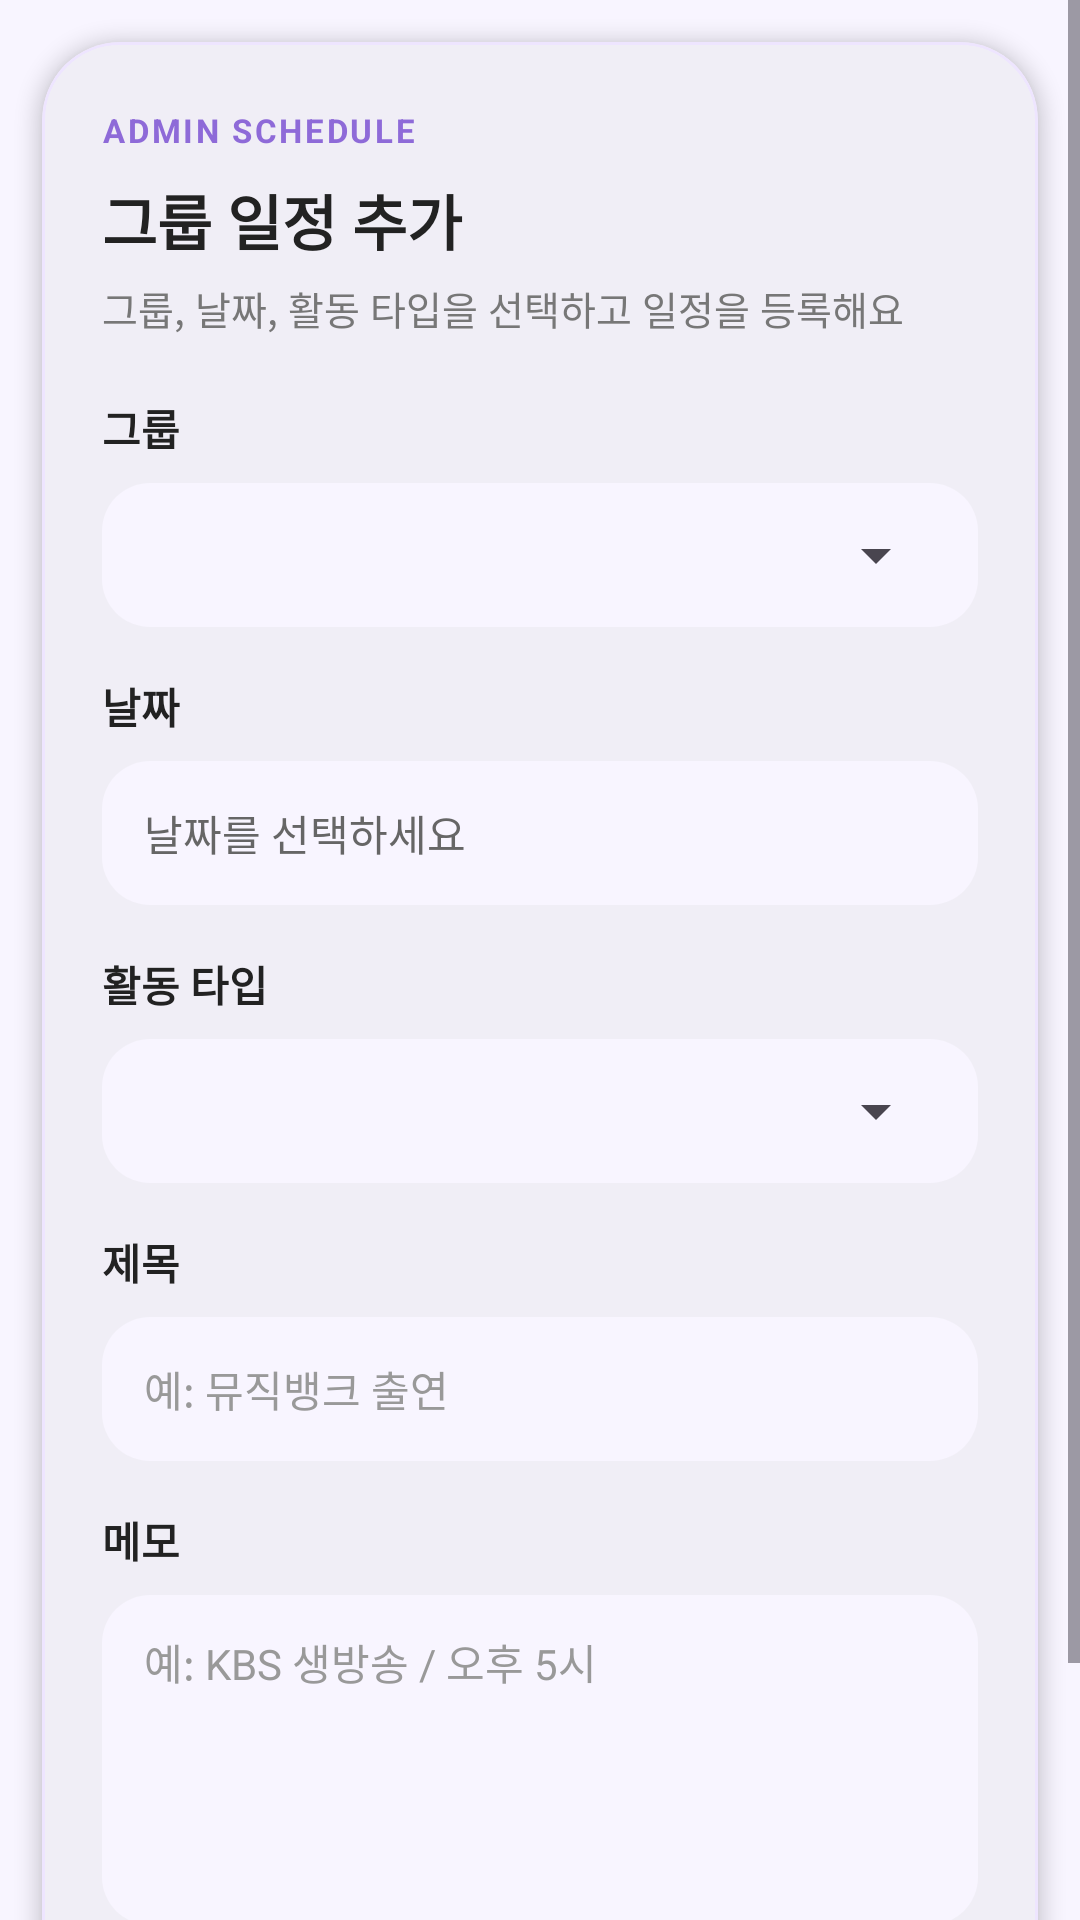

Produce the Android XML layout that renders to this screen, including the resource entries it uses.
<!-- AndroidManifest.xml: application theme Theme.IdolProject -->
<!-- res/layout/dialog_add_group_schedule.xml -->
<?xml version="1.0" encoding="utf-8"?>
<ScrollView xmlns:android="http://schemas.android.com/apk/res/android"
    xmlns:app="http://schemas.android.com/apk/res-auto"
    android:layout_width="match_parent"
    android:layout_height="wrap_content"
    android:background="#F8F5FF"
    android:fillViewport="true">

    <com.google.android.material.card.MaterialCardView
        android:layout_width="match_parent"
        android:layout_height="wrap_content"
        android:layout_margin="14dp"
        app:cardBackgroundColor="#FFFFFF"
        app:cardCornerRadius="26dp"
        app:cardElevation="4dp"
        app:strokeColor="#EEE5FF"
        app:strokeWidth="1dp">

        <LinearLayout
            android:layout_width="match_parent"
            android:layout_height="wrap_content"
            android:orientation="vertical"
            android:paddingStart="20dp"
            android:paddingTop="22dp"
            android:paddingEnd="20dp"
            android:paddingBottom="22dp">

            <TextView
                android:id="@+id/tv_dialog_group_schedule_label"
                android:layout_width="wrap_content"
                android:layout_height="wrap_content"
                android:letterSpacing="0.08"
                android:text="ADMIN SCHEDULE"
                android:textColor="#8E6AD8"
                android:textSize="11sp"
                android:textStyle="bold" />

            <TextView
                android:id="@+id/tv_dialog_group_schedule_title"
                android:layout_width="match_parent"
                android:layout_height="wrap_content"
                android:layout_marginTop="8dp"
                android:text="그룹 일정 추가"
                android:textColor="#222222"
                android:textSize="20sp"
                android:textStyle="bold" />

            <TextView
                android:id="@+id/tv_dialog_group_schedule_subtitle"
                android:layout_width="match_parent"
                android:layout_height="wrap_content"
                android:layout_marginTop="5dp"
                android:text="그룹, 날짜, 활동 타입을 선택하고 일정을 등록해요"
                android:textColor="#777777"
                android:textSize="13sp" />

            
            <TextView
                android:layout_width="wrap_content"
                android:layout_height="wrap_content"
                android:layout_marginTop="20dp"
                android:text="그룹"
                android:textColor="#222222"
                android:textSize="14sp"
                android:textStyle="bold" />

            <LinearLayout
                android:layout_width="match_parent"
                android:layout_height="48dp"
                android:layout_marginTop="8dp"
                android:background="@drawable/bg_summary_notice"
                android:gravity="center_vertical"
                android:orientation="vertical"
                android:paddingStart="10dp"
                android:paddingEnd="10dp">

                <Spinner
                    android:id="@+id/spinner_group"
                    android:layout_width="match_parent"
                    android:layout_height="match_parent" />
            </LinearLayout>

            
            <TextView
                android:layout_width="wrap_content"
                android:layout_height="wrap_content"
                android:layout_marginTop="16dp"
                android:text="날짜"
                android:textColor="#222222"
                android:textSize="14sp"
                android:textStyle="bold" />

            <TextView
                android:id="@+id/tv_selected_date"
                android:layout_width="match_parent"
                android:layout_height="48dp"
                android:layout_marginTop="8dp"
                android:background="@drawable/bg_summary_notice"
                android:gravity="center_vertical"
                android:paddingStart="14dp"
                android:paddingEnd="14dp"
                android:text="날짜를 선택하세요"
                android:textColor="#666666"
                android:textSize="14sp" />

            
            <TextView
                android:layout_width="wrap_content"
                android:layout_height="wrap_content"
                android:layout_marginTop="16dp"
                android:text="활동 타입"
                android:textColor="#222222"
                android:textSize="14sp"
                android:textStyle="bold" />

            <LinearLayout
                android:layout_width="match_parent"
                android:layout_height="48dp"
                android:layout_marginTop="8dp"
                android:background="@drawable/bg_summary_notice"
                android:gravity="center_vertical"
                android:orientation="vertical"
                android:paddingStart="10dp"
                android:paddingEnd="10dp">

                <Spinner
                    android:id="@+id/spinner_type"
                    android:layout_width="match_parent"
                    android:layout_height="match_parent" />
            </LinearLayout>

            
            <TextView
                android:layout_width="wrap_content"
                android:layout_height="wrap_content"
                android:layout_marginTop="16dp"
                android:text="제목"
                android:textColor="#222222"
                android:textSize="14sp"
                android:textStyle="bold" />

            <EditText
                android:id="@+id/et_title"
                android:layout_width="match_parent"
                android:layout_height="48dp"
                android:layout_marginTop="8dp"
                android:background="@drawable/bg_summary_notice"
                android:hint="예: 뮤직뱅크 출연"
                android:inputType="text"
                android:maxLines="1"
                android:paddingStart="14dp"
                android:paddingEnd="14dp"
                android:textColor="#222222"
                android:textColorHint="#999999"
                android:textSize="14sp" />

            
            <TextView
                android:layout_width="wrap_content"
                android:layout_height="wrap_content"
                android:layout_marginTop="16dp"
                android:text="메모"
                android:textColor="#222222"
                android:textSize="14sp"
                android:textStyle="bold" />

            <EditText
                android:id="@+id/et_memo"
                android:layout_width="match_parent"
                android:layout_height="110dp"
                android:layout_marginTop="8dp"
                android:background="@drawable/bg_summary_notice"
                android:gravity="top"
                android:hint="예: KBS 생방송 / 오후 5시"
                android:inputType="textMultiLine"
                android:minLines="3"
                android:paddingStart="14dp"
                android:paddingTop="12dp"
                android:paddingEnd="14dp"
                android:paddingBottom="12dp"
                android:textColor="#222222"
                android:textColorHint="#999999"
                android:textSize="14sp" />

            <TextView
                android:id="@+id/tv_dialog_group_schedule_hint"
                android:layout_width="match_parent"
                android:layout_height="wrap_content"
                android:layout_marginTop="18dp"
                android:background="@drawable/bg_lavender_chip"
                android:gravity="center"
                android:paddingStart="14dp"
                android:paddingTop="10dp"
                android:paddingEnd="14dp"
                android:paddingBottom="10dp"
                android:text="저장하면 선택한 날짜의 캘린더에 일정이 표시돼요"
                android:textColor="#6F45C5"
                android:textSize="13sp"
                android:textStyle="bold" />

        </LinearLayout>

    </com.google.android.material.card.MaterialCardView>

</ScrollView>
<!-- resources referenced by this layout -->
<resources>
  <!-- drawable bg_lavender_chip (drawable) -->
  <?xml version="1.0" encoding="utf-8"?>
  <shape xmlns:android="http://schemas.android.com/apk/res/android">
  
      <solid android:color="#F1EAFF" />
  
      <stroke
          android:width="1dp"
          android:color="#D6C4FF" />
  
      <corners android:radius="18dp" />
  
  </shape>
  <!-- drawable bg_summary_notice (drawable) -->
  <?xml version="1.0" encoding="utf-8"?>
  <shape xmlns:android="http://schemas.android.com/apk/res/android">
  
      <solid android:color="#F8F5FF" />
  
      <corners android:radius="16dp" />
  
  </shape>
  <style name="Theme.IdolProject" parent="Base.Theme.IdolProject">
          <item name="colorSurface">@color/white</item>
          <item name="colorSurfaceVariant">@color/white</item>
          <item name="android:colorBackground">@color/white</item>
          <item name="colorOnSurface">@color/black</item>
      </style>
  <style name="Base.Theme.IdolProject" parent="Theme.Material3.DayNight.NoActionBar">
          
          
      </style>
  <color name="white">#FFFFFFFF</color>
  <color name="black">#FF000000</color>
</resources>
